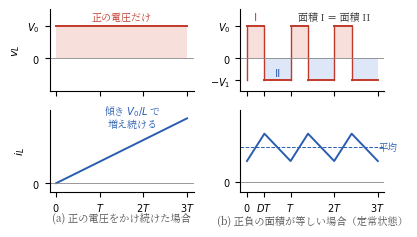

The script that saved this image: (Note: this script raises an exception after producing the figure.)
#!/usr/bin/env python3
# fig4.1（第4章）: インダクタの積分作用。(a)正の電圧をかけ続けると電流は増え続ける。
# (b)正負の面積（ボルト秒）が等しいとき，電流は三角波の定常状態に落ち着く。
import os
import numpy as np
import matplotlib
matplotlib.use("Agg")
import matplotlib.pyplot as plt
from matplotlib import font_manager as fm

JP = fm.FontProperties(fname="/usr/share/fonts/opentype/noto/NotoSerifCJK-Regular.ttc")
plt.rcParams["axes.unicode_minus"] = False

BLUE = "#2a5db0"
RED = "#c0392b"

fig, axes = plt.subplots(2, 2, figsize=(4.25, 2.5), sharex="col")

V0 = 1.0
D = 0.4
VN = -D / (1 - D) * V0  # 負側の電圧（面積が釣り合う値）

# ---------- (a) 正の電圧のみ ----------
ax = axes[0, 0]
ax.plot([0, 3], [V0, V0], color=RED, lw=1.4)
ax.axhline(0, color="#888", lw=0.6)
ax.fill_between([0, 3], 0, V0, color="#f7dfdb", lw=0, zorder=0)
ax.set_ylim(-1.0, 1.5)
ax.set_yticks([0, V0])
ax.set_yticklabels(["$0$", "$V_0$"], fontsize=7)
ax.set_ylabel("$v_L$", fontsize=8)
ax.set_xticks([])
ax.text(1.5, 1.18, "正の電圧だけ", ha="center", fontsize=7.2,
        fontproperties=JP, color=RED)

ax = axes[1, 0]
t = np.array([0, 3])
ax.plot(t, t * V0, color=BLUE, lw=1.4)
ax.axhline(0, color="#888", lw=0.6)
ax.set_ylim(-0.4, 3.4)
ax.set_yticks([0])
ax.set_yticklabels(["$0$"], fontsize=7)
ax.set_ylabel("$i_L$", fontsize=8)
ax.set_xticks([0, 1, 2, 3])
ax.set_xticklabels(["$0$", "$T$", "$2T$", "$3T$"], fontsize=7)
ax.text(1.75, 2.6, "傾き $V_0/L$ で\n増え続ける", ha="center", fontsize=7.2,
        fontproperties=JP, color=BLUE)
ax.text(1.5, -1.75, "(a) 正の電圧をかけ続けた場合", ha="center", fontsize=7.4,
        fontproperties=JP, color="#555", transform=ax.transData, clip_on=False)

# ---------- (b) 正負を交互 ----------
ax = axes[0, 1]
tv, vv = [], []
for k in range(3):
    tv += [k, k + D, k + D, k + 1]
    vv += [V0, V0, VN, VN]
# ステップ描画
tt, vs = [], []
for k in range(3):
    tt += [k, k + D]
    vs += [V0, V0]
    tt += [k + D, k + 1]
    vs += [VN, VN]
ax.plot([0, 0], [VN, V0], color=RED, lw=1.0)
for k in range(3):
    ax.plot([k, k + D], [V0, V0], color=RED, lw=1.4)
    ax.plot([k + D, k + D], [V0, VN], color=RED, lw=1.0)
    ax.plot([k + D, k + 1], [VN, VN], color=RED, lw=1.4)
    if k < 2:
        ax.plot([k + 1, k + 1], [VN, V0], color=RED, lw=1.0)
    ax.fill_between([k, k + D], 0, V0, color="#f7dfdb", lw=0, zorder=0)
    ax.fill_between([k + D, k + 1], VN, 0, color="#dde7f7", lw=0, zorder=0)
ax.axhline(0, color="#888", lw=0.6)
ax.set_ylim(-1.0, 1.5)
ax.set_yticks([VN, 0, V0])
ax.set_yticklabels(["$-V_1$", "$0$", "$V_0$"], fontsize=7)
ax.set_xticks([])
ax.text(0.2, 1.16, "I", ha="center", fontsize=7.6, color=RED)
ax.text(0.72, -0.45, "II", ha="center", va="center", fontsize=7.6, color=BLUE)
ax.text(2.0, 1.18, "面積 I ＝ 面積 II", ha="center", fontsize=7.2,
        fontproperties=JP, color="#333")

ax = axes[1, 1]
i0 = 0.3
ti = [0]
ii = [i0]
for k in range(3):
    ti += [k + D, k + 1]
    ii += [i0 + D * V0, i0]
ax.plot(ti, ii, color=BLUE, lw=1.4)
ax.axhline(0, color="#888", lw=0.6)
ax.axhline(i0 + D * V0 / 2, color=BLUE, lw=0.7, ls="--")
ax.text(3.02, i0 + D * V0 / 2, "平均", fontsize=6.8, fontproperties=JP,
        color=BLUE, va="center")
ax.set_ylim(-0.4, 3.4 * (0.75 / 3.4) * 3.4)  # 同縮尺にせず見やすく
ax.set_ylim(-0.15, 1.05)
ax.set_yticks([0])
ax.set_yticklabels(["$0$"], fontsize=7)
ax.set_xticks([0, D, 1, 2, 3])
ax.set_xticklabels(["$0$", "$DT$", "$T$", "$2T$", "$3T$"], fontsize=7)
ax.text(1.5, -0.62, "(b) 正負の面積が等しい場合（定常状態）", ha="center",
        fontsize=7.4, fontproperties=JP, color="#555",
        transform=ax.transData, clip_on=False)

for ax in axes.flat:
    for s in ["top", "right"]:
        ax.spines[s].set_visible(False)

fig.tight_layout(h_pad=0.6, w_pad=1.2)
EPS = os.path.expanduser("~/text_power_electronics/book/figures/fig4.1.eps")
fig.savefig(EPS, format="eps", bbox_inches="tight")
print("wrote", EPS)
